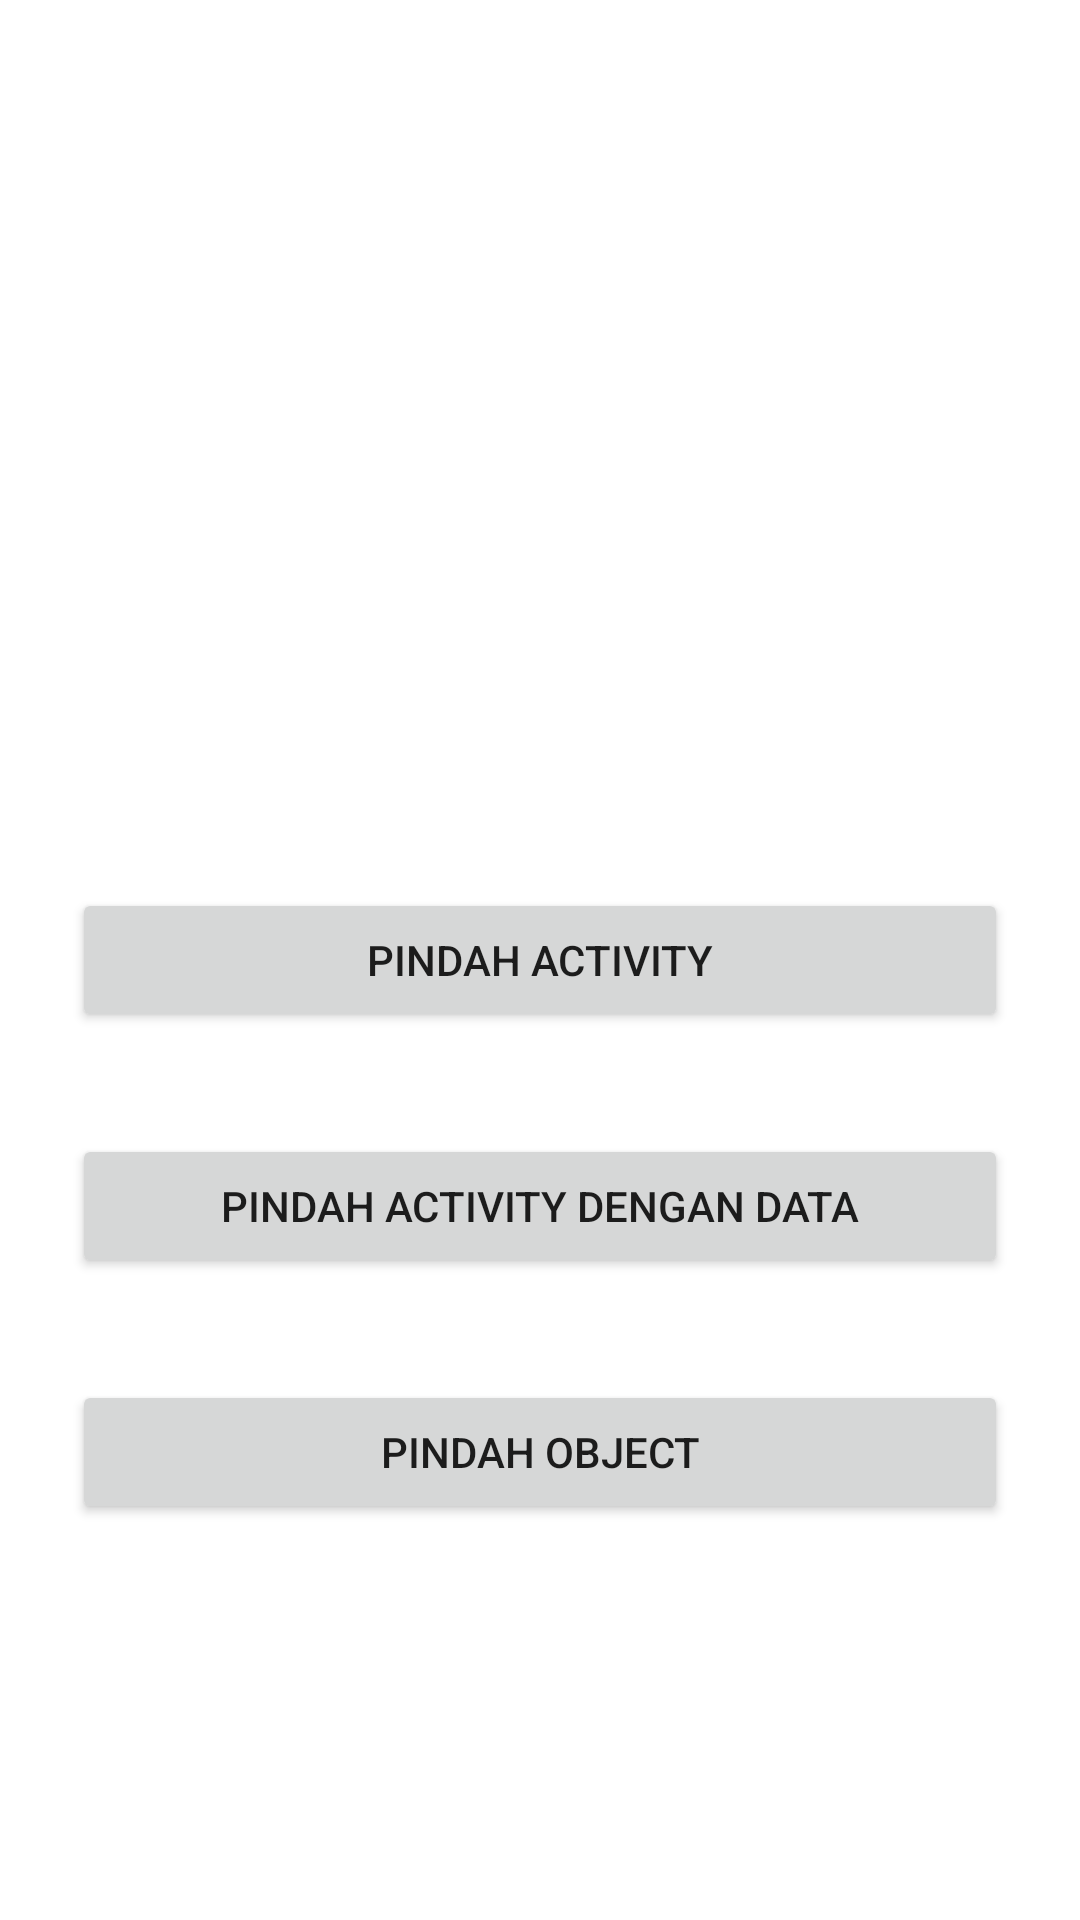

Write the Android layout XML for this screen, with the resource values it uses.
<!-- AndroidManifest.xml: application theme Theme.JosuaBelajarIntent -->
<!-- res/layout/activity_main.xml -->
<?xml version="1.0" encoding="utf-8"?>
<androidx.constraintlayout.widget.ConstraintLayout xmlns:android="http://schemas.android.com/apk/res/android"
    xmlns:app="http://schemas.android.com/apk/res-auto"
    xmlns:tools="http://schemas.android.com/tools"
    android:layout_width="match_parent"
    android:layout_height="match_parent"
    tools:context=".MainActivity">


    <Button
        android:id="@+id/btn_intent"
        android:layout_width="0dp"
        android:layout_height="wrap_content"
        android:layout_marginStart="24dp"
        android:layout_marginEnd="24dp"
        android:text="Pindah Activity"
        app:layout_constraintBottom_toBottomOf="parent"
        app:layout_constraintEnd_toEndOf="parent"
        app:layout_constraintStart_toStartOf="parent"
        app:layout_constraintTop_toTopOf="parent" />

    <Button
        android:id="@+id/btn_pindah_data"
        android:layout_width="0dp"
        android:layout_height="wrap_content"
        android:layout_marginStart="24dp"
        android:layout_marginTop="82dp"
        android:layout_marginEnd="24dp"
        android:text="Pindah Activity dengan Data"
        app:layout_constraintEnd_toEndOf="parent"
        app:layout_constraintStart_toStartOf="parent"
        app:layout_constraintTop_toTopOf="@+id/btn_intent" />

    <Button
        android:id="@+id/btn_pindah_object"
        android:layout_width="0dp"
        android:layout_height="wrap_content"
        android:layout_marginStart="24dp"
        android:layout_marginTop="82dp"
        android:layout_marginEnd="24dp"
        android:text="Pindah Object"
        app:layout_constraintEnd_toEndOf="parent"
        app:layout_constraintStart_toStartOf="parent"
        app:layout_constraintTop_toTopOf="@+id/btn_pindah_data" />
</androidx.constraintlayout.widget.ConstraintLayout>
<!-- resources referenced by this layout -->
<resources>
  <style name="Theme.JosuaBelajarIntent" parent="Theme.MaterialComponents.DayNight.DarkActionBar">
          
          <item name="colorPrimary">@color/purple_500</item>
          <item name="colorPrimaryVariant">@color/purple_700</item>
          <item name="colorOnPrimary">@color/white</item>
          
          <item name="colorSecondary">@color/teal_200</item>
          <item name="colorSecondaryVariant">@color/teal_700</item>
          <item name="colorOnSecondary">@color/black</item>
          
          <item name="android:statusBarColor">?attr/colorPrimaryVariant</item>
          
      </style>
  <!-- not gathered from this repository: default colours our renderer supplied (Android Studio template values) -->
  <color name="purple_500">#FF6200EE</color>
  <color name="purple_700">#FF3700B3</color>
  <color name="teal_200">#FF03DAC5</color>
  <color name="teal_700">#FF018786</color>
  <color name="black">#FF000000</color>
  <color name="white">#FFFFFFFF</color>
</resources>
